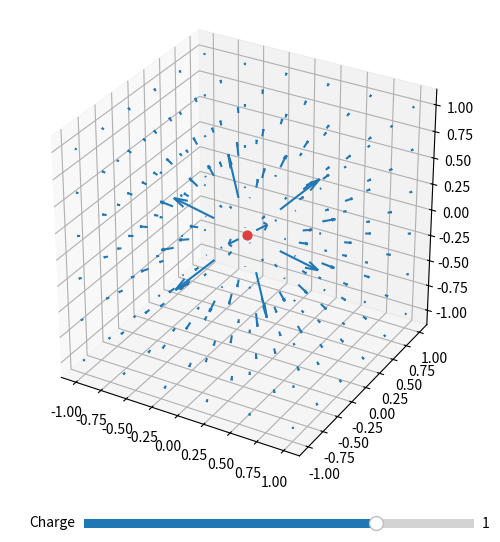

This chart was generated by the following Python code:
from mpl_toolkits.mplot3d import axes3d
import matplotlib.pyplot as plt
from matplotlib.widgets import Slider, Button, RadioButtons
import numpy as np

#fig = plt.figure(figsize = (6, 6))
fig = plt.figure(figsize = (6, 6))
#ax = fig.gca(projection='3d')
ax = fig.add_subplot(1,1,1, projection = '3d')
q0=1
axcolor = 'lightgoldenrodyellow'
axamp = plt.axes([0.25, 0.01, 0.65, 0.03], facecolor=axcolor)
samp = Slider(axamp, 'Charge', -2.0, 2.0, valinit=q0)




# Make the grid
x, y, z = np.meshgrid(np.arange(-1, 1.2, 0.4),
                      np.arange(-1, 1.2, 0.4),
                      np.arange(-1, 1.2, 0.4))

# Make the direction data for the arrows
u = q0*x/(x**2+y**2+z**2)**(3/2)
v = q0*y/(x**2+y**2+z**2)**(3/2)
w = q0*z/(x**2+y**2+z**2)**(3/2)

ax.quiver(x, y, z, u, v, w, length=0.05)

def update(val):
    q = samp.val
    ax.clear()
    ax.quiver(x, y, z, q*u, q*v, q*w, length=0.05)
    ax.set_aspect('equal')
    
    hue = int(90.15 * np.sqrt(abs(q)) + 128)
    hue_str = str(hex(hue))[2:]
    sat = int(128 - abs(64 * q))
    sat_str = str(hex(sat))[2:]
    if sat < 16:
        sat_str = '0' + sat_str
    
    if q >= 0:
        ax.scatter(0,0,0, s=40, c='#' + hue_str + sat_str + sat_str)
    elif q < 0:
        ax.scatter(0,0,0, s=40, c='#' + sat_str + sat_str + hue_str)
        
    ax.auto_scale_xyz([-1.0, 1.0], [-1.0, 1.0], [-1.0, 1.0])
    fig.canvas.draw_idle()
    #fig.draw()
samp.on_changed(update)

ax.scatter(0,0,0, s=40, c='#DA4040')

ax.set_aspect('equal')
ax.auto_scale_xyz([-1.0, 1.0], [-1.0, 1.0], [-1.0, 1.0])

plt.show()